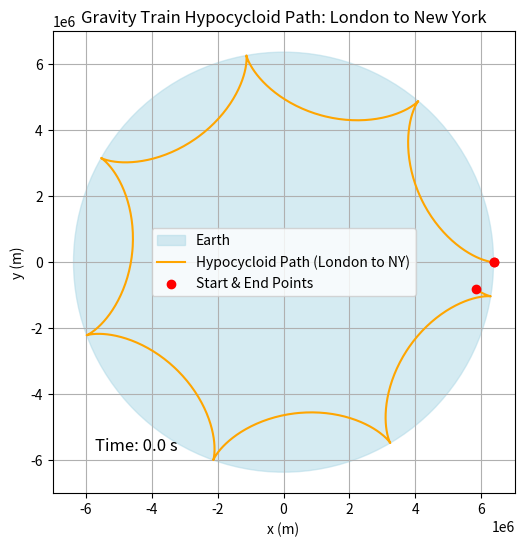

The matplotlib source for this figure:
import numpy as np
import matplotlib.pyplot as plt
import matplotlib.animation as animation

# Constants
R_km = 6371  # Earth's radius in km
R_m = R_km * 1000  # Convert to meters
g = 9.81  # Acceleration due to gravity in m/s^2
s_london_ny_km = 5570  # Approximate surface distance between London and New York in km
s_london_ny_m = s_london_ny_km * 1000  # Convert to meters

# Compute b based on the hypocycloid property
b_london_ny_m = s_london_ny_m / (2 * np.pi)  # From the relation θ_AB = s / R

# Parametric equations for the hypocycloid path
t = np.linspace(0, 2 * np.pi, 1000)  # Parameter t
x_ln_ny = (R_m - b_london_ny_m) * np.cos(t) + b_london_ny_m * np.cos(((R_m - b_london_ny_m) / b_london_ny_m) * t)
y_ln_ny = (R_m - b_london_ny_m) * np.sin(t) - b_london_ny_m * np.sin(((R_m - b_london_ny_m) / b_london_ny_m) * t)

# Compute velocity and acceleration along the path
dt = t[1] - t[0]  # Time step approximation
vx = np.gradient(x_ln_ny, dt)
vy = np.gradient(y_ln_ny, dt)
velocity = np.sqrt(vx**2 + vy**2)

ax = np.gradient(vx, dt)
ay = np.gradient(vy, dt)
acceleration = np.sqrt(ax**2 + ay**2)

# Compute travel time using the theoretical formula
T_london_ny = np.sqrt((s_london_ny_m / R_m) * ((2 * np.pi * R_m - s_london_ny_m) / g))
T_london_ny_minutes = T_london_ny / 60  # Convert to minutes

# Create figure and axis for animation
fig, ax = plt.subplots(figsize=(6, 6))

# Plot the Earth as a circle
earth_circle = plt.Circle((0, 0), R_m, color='lightblue', alpha=0.5, label="Earth")
ax.add_patch(earth_circle)

# Plot the hypocycloid path
ax.plot(x_ln_ny, y_ln_ny, label="Hypocycloid Path (London to NY)", color='orange')

# Mark start and end points
ax.scatter([x_ln_ny[0], x_ln_ny[-1]], [y_ln_ny[0], y_ln_ny[-1]], color='red', zorder=3, label="Start & End Points")

# Labels and title
ax.set_xlabel("x (m)")
ax.set_ylabel("y (m)")
ax.set_title("Gravity Train Hypocycloid Path: London to New York")

# Set axis limits to match Earth's scale
ax.set_xlim(-R_m * 1.1, R_m * 1.1)
ax.set_ylim(-R_m * 1.1, R_m * 1.1)
ax.set_aspect('equal')

# Add legend and grid
ax.legend()
ax.grid(True)

# Animation setup
train, = ax.plot([], [], 'ro', markersize=6)  # Train marker
time_label = ax.text(-R_m * 0.9, -R_m * 0.9, '', fontsize=12, color='black')

# Animation function
def update(frame):
    train.set_data([x_ln_ny[frame]], [y_ln_ny[frame]])  # Update train position
    time_label.set_text(f'Time: {frame * (T_london_ny / len(t)):.1f} s')  # Update time label
    return train, time_label

# Create animation
ani = animation.FuncAnimation(fig, update, frames=len(t), interval=20, blit=True, repeat=False)

# Show plot
plt.show()

# Print the estimated travel time
print(f"Estimated travel time for London to New York: {T_london_ny_minutes:.2f} minutes")
